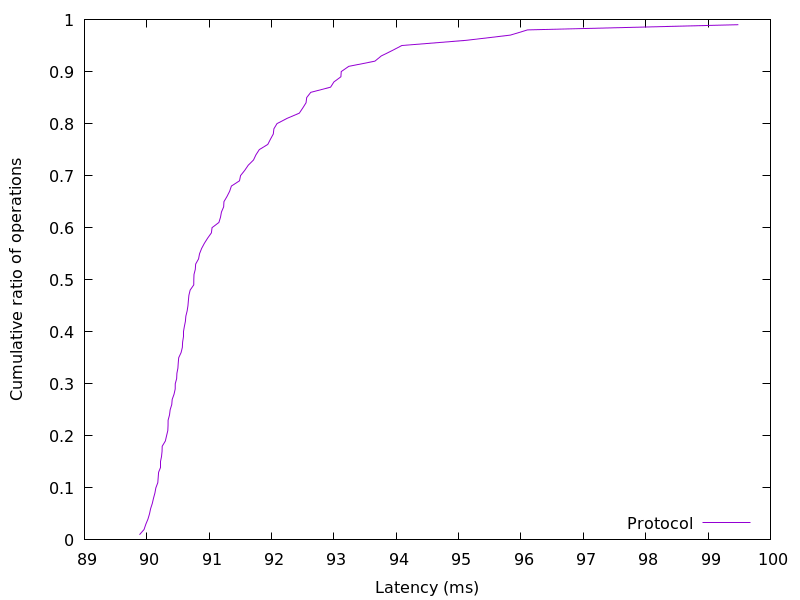

The file beside this chart, header and first rows:
89.88288, 0.01
89.96, 0.02
89.98, 0.03
90.02, 0.04
90.04, 0.05
90.06, 0.06
90.09, 0.07
90.11, 0.08
90.13, 0.09
90.14, 0.1
90.18, 0.11
90.18, 0.12
90.19, 0.13
90.22, 0.14
90.22, 0.15
90.24, 0.16
90.24, 0.17
90.25, 0.18
90.3, 0.19
90.32, 0.2
90.34, 0.21
90.34, 0.22
90.34, 0.23
90.36, 0.24
90.37, 0.25
90.4, 0.26
90.41, 0.27
90.44, 0.28
90.46, 0.29
90.46, 0.3
90.48, 0.31
90.48, 0.32
90.5, 0.33
90.5, 0.34
90.51, 0.35
90.55, 0.36
90.57, 0.37
90.57, 0.38
90.6, 0.39
90.6, 0.4
90.6, 0.41
90.62, 0.42
90.63, 0.43
90.65, 0.44
90.66, 0.45
90.67, 0.46
90.68, 0.47
90.7, 0.48
90.75, 0.49
90.75, 0.5
90.76, 0.51
90.78, 0.52
90.78, 0.53
90.83, 0.54
90.85, 0.55
90.88, 0.56
90.92, 0.57
90.98, 0.58
91.04, 0.59
91.05, 0.6
91.16, 0.61
... 38 more rows
